The GitHub repository traptracker-ai/deep-learning-cv contains a labelled image folder "cell_images" with 2 categories: parasitized, uninfected. Examples follow, each with its label.

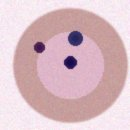
Label: parasitized

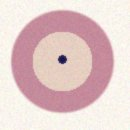
Label: parasitized

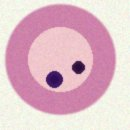
Label: parasitized

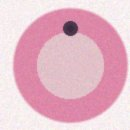
Label: parasitized

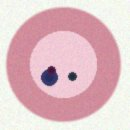
Label: parasitized

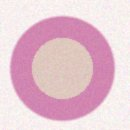
Label: uninfected
